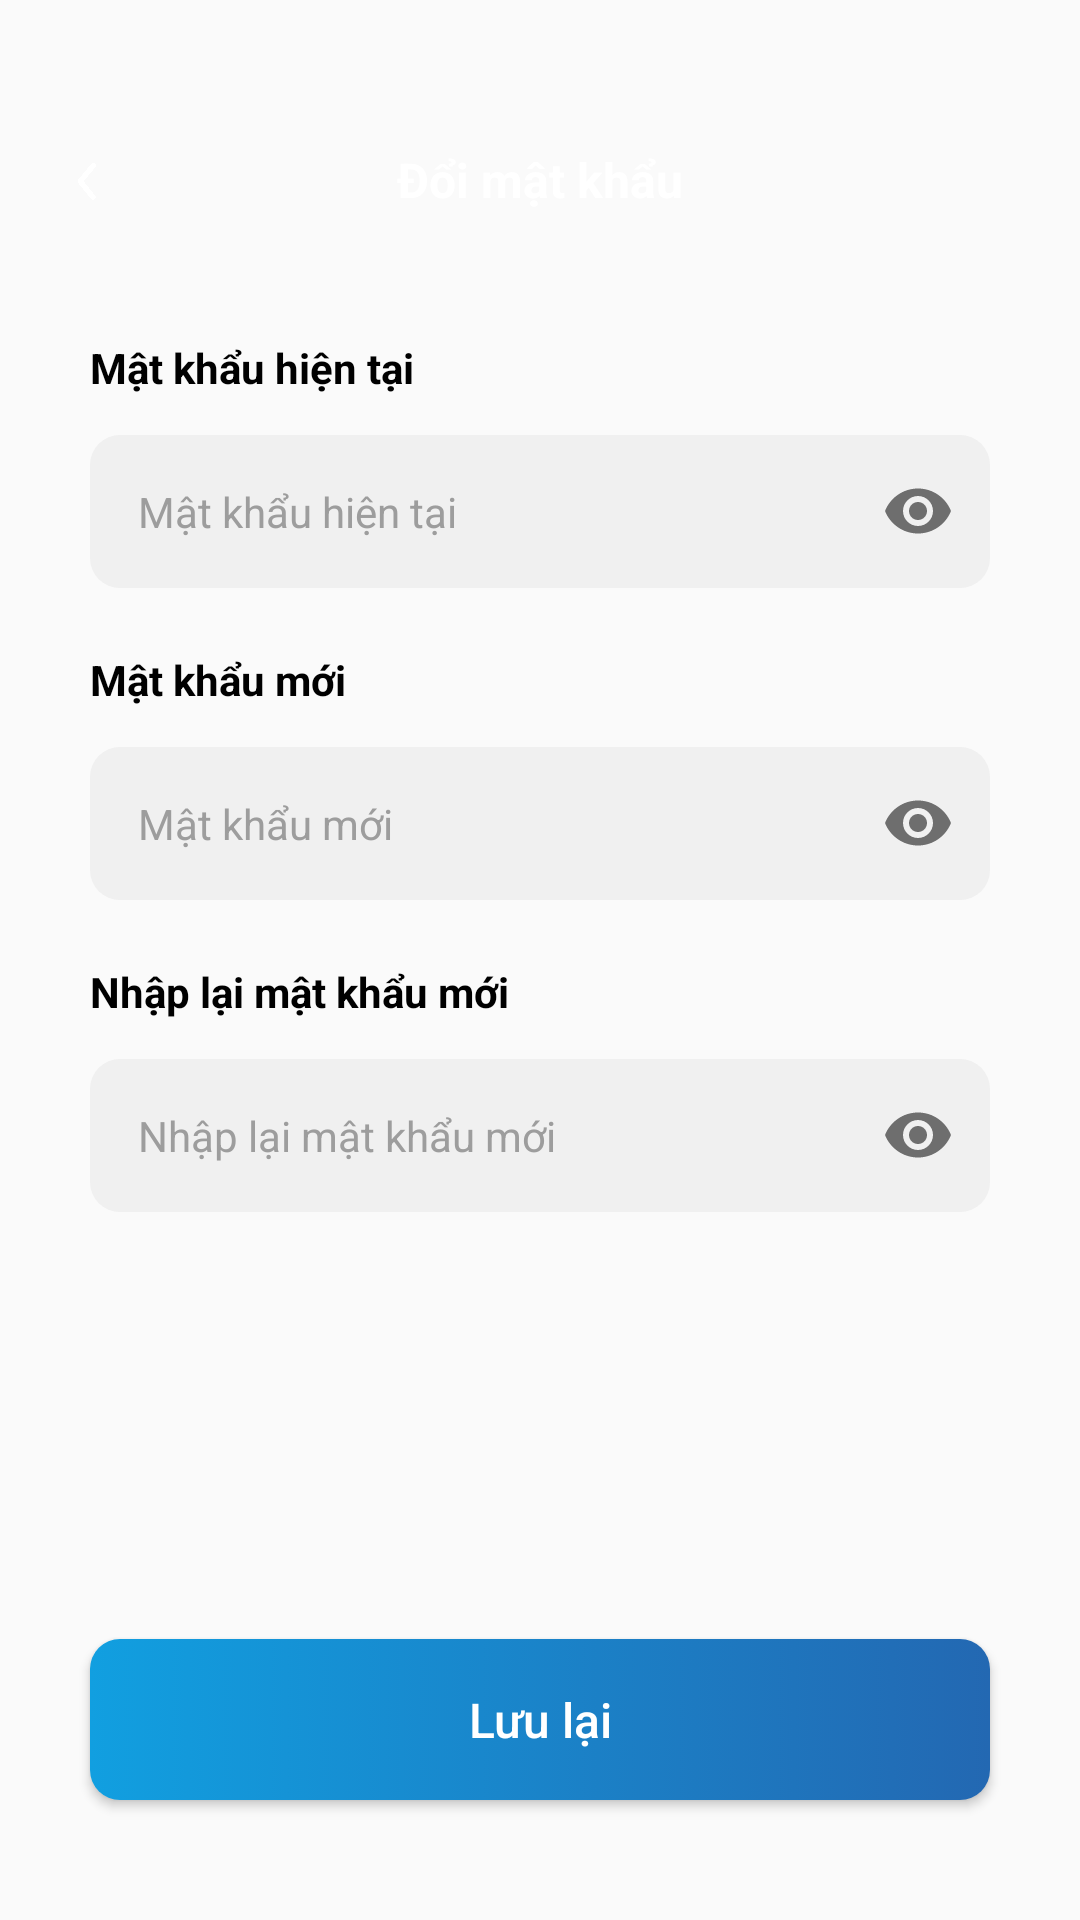

Here is an Android app screen rendered from its layout file. Give the layout XML and the strings, colors and styles it references.
<!-- AndroidManifest.xml: application theme AppTheme.NoActionBar.NoTransition -->
<!-- res/layout/activity_change_password.xml -->
<?xml version="1.0" encoding="utf-8"?>
<LinearLayout xmlns:android="http://schemas.android.com/apk/res/android"
    xmlns:app="http://schemas.android.com/apk/res-auto"
    xmlns:tools="http://schemas.android.com/tools"
    android:layout_width="match_parent"
    android:layout_height="match_parent"
    android:id="@+id/masterLayout"
    android:orientation="vertical"
    tools:context=".ui.change_password.ChangePasswordActivity">

    <LinearLayout
        android:layout_width="match_parent"
        android:layout_height="wrap_content"
        android:background="@drawable/bg_gradient_default">

        <RelativeLayout
            android:id="@+id/rlCustomToolbar"
            android:layout_width="match_parent"
            android:layout_height="?android:attr/actionBarSize"
            android:layout_marginTop="32dp"
            tools:ignore="UselessParent">

            <LinearLayout
                android:id="@+id/lnBackButton"
                android:layout_width="?android:attr/actionBarSize"
                android:layout_height="?android:attr/actionBarSize"
                android:layout_centerVertical="true"
                android:clickable="true"
                android:focusable="true">

                <ImageView
                    android:layout_width="7dp"
                    android:layout_height="14dp"
                    android:layout_gravity="center"
                    android:layout_marginStart="25dp"
                    android:layout_marginLeft="25dp"
                    android:src="@drawable/ic_left_arrow" />
            </LinearLayout>

            <TextView
                android:layout_width="wrap_content"
                android:layout_height="wrap_content"
                android:layout_centerInParent="true"
                android:paddingVertical="1.5dp"
                android:text="Đổi mật khẩu"
                android:textColor="#FFF"
                android:textSize="16sp"
                android:textStyle="bold" />
        </RelativeLayout>
    </LinearLayout>

    <RelativeLayout
        android:layout_width="match_parent"
        android:layout_height="match_parent">

        <LinearLayout
            android:layout_width="match_parent"
            android:layout_height="wrap_content"
            android:orientation="vertical">

            <TextView
                android:layout_width="wrap_content"
                android:layout_height="wrap_content"
                android:layout_marginStart="30dp"
                android:layout_marginLeft="30dp"
                android:layout_marginTop="24dp"
                android:paddingVertical="1dp"
                android:text="Mật khẩu hiện tại"
                android:textColor="#000"
                android:textSize="14sp"
                android:textStyle="bold" />

            <com.google.android.material.textfield.TextInputLayout
                android:layout_width="match_parent"
                android:layout_height="wrap_content"
                android:layout_marginHorizontal="30dp"
                android:layout_marginTop="12dp"
                android:background="@android:color/transparent"
                app:hintEnabled="false"
                app:passwordToggleEnabled="true">

                <com.google.android.material.textfield.TextInputEditText
                    style="@style/EditText.Default"
                    android:layout_width="match_parent"
                    android:layout_height="wrap_content"
                    android:hint="Mật khẩu hiện tại"
                    android:inputType="textPassword"
                    android:lines="1"
                    android:maxLength="255" />
            </com.google.android.material.textfield.TextInputLayout>

            <TextView
                android:layout_width="wrap_content"
                android:layout_height="wrap_content"
                android:layout_marginStart="30dp"
                android:layout_marginLeft="30dp"
                android:layout_marginTop="20dp"
                android:paddingVertical="1dp"
                android:text="Mật khẩu mới"
                android:textColor="#000"
                android:textSize="14sp"
                android:textStyle="bold" />

            <com.google.android.material.textfield.TextInputLayout
                android:layout_width="match_parent"
                android:layout_height="wrap_content"
                android:layout_marginHorizontal="30dp"
                android:layout_marginTop="12dp"
                android:background="@android:color/transparent"
                app:hintEnabled="false"
                app:passwordToggleEnabled="true">

                <com.google.android.material.textfield.TextInputEditText
                    style="@style/EditText.Default"
                    android:layout_width="match_parent"
                    android:layout_height="wrap_content"
                    android:hint="Mật khẩu mới"
                    android:inputType="textPassword"
                    android:lines="1"
                    android:maxLength="255" />
            </com.google.android.material.textfield.TextInputLayout>

            <TextView
                android:layout_width="wrap_content"
                android:layout_height="wrap_content"
                android:layout_marginStart="30dp"
                android:layout_marginLeft="30dp"
                android:layout_marginTop="20dp"
                android:paddingVertical="1dp"
                android:text="Nhập lại mật khẩu mới"
                android:textColor="#000"
                android:textSize="14sp"
                android:textStyle="bold" />

            <com.google.android.material.textfield.TextInputLayout
                android:layout_width="match_parent"
                android:layout_height="wrap_content"
                android:layout_marginHorizontal="30dp"
                android:layout_marginTop="12dp"
                android:background="@android:color/transparent"
                app:hintEnabled="false"
                app:passwordToggleEnabled="true">

                <com.google.android.material.textfield.TextInputEditText
                    style="@style/EditText.Default"
                    android:layout_width="match_parent"
                    android:layout_height="wrap_content"
                    android:hint="Nhập lại mật khẩu mới"
                    android:inputType="textPassword"
                    android:lines="1"
                    android:maxLength="255" />
            </com.google.android.material.textfield.TextInputLayout>
        </LinearLayout>

        <Button
            android:id="@+id/btnSignIn"
            style="@style/Button.Default"
            android:layout_width="match_parent"
            android:layout_height="wrap_content"
            android:layout_alignParentBottom="true"
            android:layout_marginHorizontal="30dp"
            android:layout_marginTop="20dp"
            android:layout_marginBottom="40dp"
            android:text="Lưu lại" />
    </RelativeLayout>
</LinearLayout>
<!-- resources referenced by this layout -->
<resources>
  <!-- drawable ic_left_arrow: png bitmap (drawable, 12536 bytes) -->
  <style name="Button.Default" parent="Widget.AppCompat.Button">
          <item name="android:background">@drawable/bg_btn_default</item>
          <item name="android:textColor">#FFF</item>
          <item name="android:textAllCaps">false</item>
          <item name="android:padding">16dp</item>
          <item name="android:textSize">16sp</item>
      </style>
  <style name="EditText.Default" parent="Widget.AppCompat.EditText">
          <item name="android:background">@drawable/bg_edittext_default</item>
          <item name="android:textColor">#000</item>
          <item name="android:textAllCaps">false</item>
          <item name="android:padding">16dp</item>
          <item name="android:textSize">14sp</item>
          <item name="android:textColorHint">#9d9d9d</item>
      </style>
  <style name="AppTheme.NoActionBar.NoTransition" parent="AppTheme.NoActionBar">
          <item name="android:windowAnimationStyle">@null</item>
      </style>
  <!-- drawable bg_btn_default (drawable) -->
  <?xml version="1.0" encoding="utf-8"?>
  <selector xmlns:android="http://schemas.android.com/apk/res/android">
      <item>
          <shape>
              <corners android:radius="@dimen/card_round_radius" />
              <gradient android:angle="180" android:endColor="@color/colorPrimary" android:startColor="@color/colorPrimaryDark" />
          </shape>
      </item>
  </selector>
  <!-- drawable bg_edittext_default (drawable) -->
  <?xml version="1.0" encoding="utf-8"?>
  <selector xmlns:android="http://schemas.android.com/apk/res/android">
      <item>
          <shape>
              <corners android:radius="@dimen/card_round_radius" />
              <solid android:color="@color/colorEdittextBackground" />
          </shape>
      </item>
  </selector>
  <style name="AppTheme.NoActionBar" parent="Theme.AppCompat.Light.NoActionBar">
          
          <item name="android:windowTranslucentStatus" tools:ignore="NewApi">true</item>
          
          
          <item name="colorPrimary">@color/colorPrimary</item>
          <item name="colorPrimaryDark">@color/colorPrimaryDark</item>
          <item name="colorAccent">@color/colorAccent</item>
      </style>
  <dimen name="card_round_radius">10dp</dimen>
  <color name="colorPrimary">#119FE0</color>
  <color name="colorPrimaryDark">#2368B2</color>
  <color name="colorEdittextBackground">#F0f0f0</color>
  <color name="colorAccent">#f16b16</color>
</resources>
